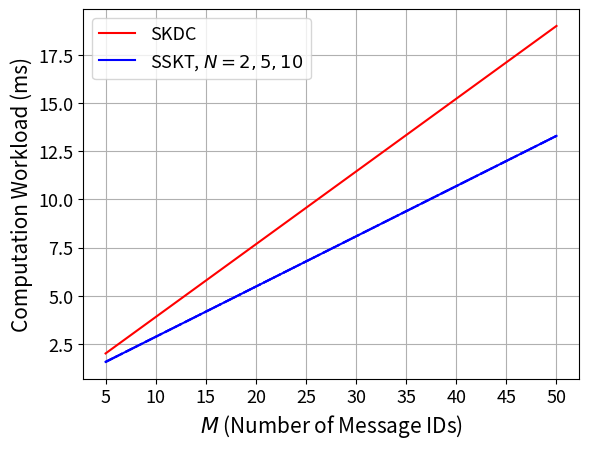

Generate this figure with matplotlib:
# For ACSAC'20 Paper: "Session Key Distribution Made Practical for CAN and CAN-FD Message Authentication"
# Plotting the extrapolated total computation workload
#
# [redacted]

import numpy as np
import matplotlib.pyplot as plt


N = [2,5,10]  # Number of normal ECUs
M = [5,10,15,20,25,30,35,40,45,50]  # Number of message IDs (we assume all ECUs subscribe to all message IDs)

# Runtime results (ms/byte) obtained from the three Arduino benchmark experiments (also shown in Table 2)
AES_SMALL_DE = 0.01233
AES_SMALL_EN = 0.00706
AES_SMALL_SETKEY = 0.02366 # One time
AES_TINY128_EN = 0.00723
AES_TINY128_SETKEY = 0.00125
BLAKE2s = 0.00080
BLAKE2s_FIN = 0.05314 # One time
BLAKE2s_SETKEY = 0.05509 # One time, keyed mode
F = [0,0,0] # Recovering polynomial secret of degree 2, 5, 10 per byte


SKDC_Total = np.zeros((len(N),len(M)))
SSKT_Total = np.zeros((len(N),len(M)))

for i in range(len(N)):
	n = N[i]
	for j in range(len(M)):
		m = M[j]

		SKDC_Total[i,j] += (AES_SMALL_DE*16 + AES_SMALL_SETKEY) * m  # AES-decryption in m KD_MSGs
		SKDC_Total[i,j] += (BLAKE2s*(16+4+8+16) + BLAKE2s_SETKEY + BLAKE2s_FIN) * m  # MAC in m KD_MSGs
		SKDC_Total[i,j] += BLAKE2s*(16+4+8+16*m) + BLAKE2s_SETKEY + BLAKE2s_FIN  # MAC in 1 CO_MSG MAC (session keys digested)
		
		SSKT_Total[i,j] += BLAKE2s*(16+4+8+16) + BLAKE2s_SETKEY + BLAKE2s_FIN  # MAC in 1 PR_MSG MAC
		# SSKT_Total[i,j] += (BLAKE2s*(16+16+4) + BLAKE2s_FIN) * m  # Compute m Rs
		SSKT_Total[i,j] += (AES_TINY128_EN*16 + AES_TINY128_SETKEY) * m  # Compute m Rs
		SSKT_Total[i,j] += (BLAKE2s*(16+4+8) + BLAKE2s_SETKEY + BLAKE2s_FIN) * m  # MAC in m KD_MSGs
		SSKT_Total[i,j] += BLAKE2s*(16+4+8+16*m) + BLAKE2s_SETKEY + BLAKE2s_FIN  # MAC in 1 CO_MSG MAC (session keys digested)
		SSKT_Total[i,j] += F[i]*16*m  # 16*m bytes of f(0) recovery


plt.plot(SKDC_Total[0],    color='red', linestyle='-')
plt.plot(SSKT_Total[0],    color='blue',  linestyle='-')
plt.plot(SSKT_Total[1],    color='blue',  linestyle='--')
plt.plot(SSKT_Total[2],    color='blue',  linestyle='-.')

plt.legend([
	'SKDC',
	'SSKT, $N=2,5,10$'], fontsize='13')

plt.xlabel('$M$ (Number of Message IDs)', fontsize='15')
plt.ylabel('Computation Workload (ms)', fontsize='15')
plt.xticks(range(len(M)), ['5','10','15','20','25','30','35','40','45','50'], fontsize='13')
plt.yticks(fontsize='13')
plt.grid()
plt.show()